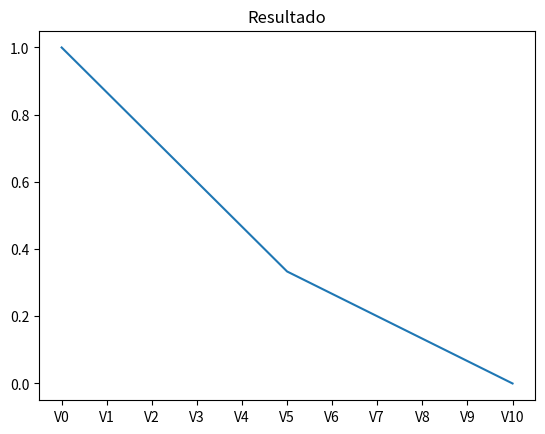

The script that saved this image:
import numpy as np
import matplotlib.pyplot as mat

#Constante
e0 = 8.85*(10**(-12)) #permissividade no vácuo

#Questao_3 - Aproximação para o potencial entre as placas
L = 0.02 # lado do capacitor em metros
d1 = 0.001 #largura do dieletrico 1 em metros
d2 = 0.001 #largura do dieletrico 2 em metros
e1 = 2 #permissividade do dieletrico 1
e2 = 4 #permissividade do dieletrico 2
V0 = 1 #Tensão
nSeg = 11 #quantidade de segmentos
Vn = 0 #Tensão
l = (d1+d2)/nSeg

# matrizes sem estar no formato reduzido
matSistema = np.zeros(shape=(nSeg , nSeg))
matV = np.zeros(shape=(nSeg-2, 1))
matSaida = np.zeros(shape=(nSeg, 1))

# matriz reduzida
matSistemaR = np.zeros(shape=(nSeg - 2, nSeg - 2))

"""
Retorna a permissividade do segmento que está sendo passado como parâmetro

:param nSeg: int (numero de Segmentos)
:param seg: int (segmento atual)
:param d1: float (largura dieletrico 1)
:param d2: float (largura dieletrico 2)

:return permissividade
"""
def verificaPermissividade(nSeg, seg, d1, d2):
    if (seg*((d1+d2)/nSeg)) < d1:
        return e1
    else:
        return e2

#Preenchendo a matriz das tensões
matV[0][0] = -(e0/l) * (verificaPermissividade(nSeg,0,d1,d2)*V0)
matV[nSeg-3][0] = -(e0/ l) * (verificaPermissividade(nSeg,nSeg-1,d1,d2)*Vn)

#A matriz será preenchida sempre tendo como referencia sua diagonal principal, por isso será preenchida apenas quando i==j
for i in range(nSeg):
    for j in range(nSeg):
        if i == j:
            if i == 0:
                matSistema[i][j] = -(e0/l) * verificaPermissividade(nSeg,i,d1,d2)
            if i != 0:
                matSistema[i][j] = -((e0/l) * verificaPermissividade(nSeg,i,d1,d2)) - ((e0/l) * verificaPermissividade(nSeg,i+1,d1,d2))
            if i >= 1:
                matSistema[i-1][j] = (e0/l) * verificaPermissividade(nSeg,i,d1,d2)
            if i <= nSeg-2:
                matSistema[i+1][j] = (e0/l) * verificaPermissividade(nSeg,i+1,d1,d2)
            if i == nSeg-1:
                matSistema[i][j] = -(e0/l) * verificaPermissividade(nSeg,i,d1,d2)

# Redução da matriz retirando a primeira e ultima linha e coluna 
for i in range(nSeg - 2):
    for j in range(nSeg - 2):
        matSistemaR[i][j] = matSistema[i + 1][j + 1]

# Solucionando a equacao matricial linear
solucao = np.linalg.solve(matSistemaR, matV)

matSaida[0][0] = V0
matSaida[nSeg - 1][0] = Vn

for i in range(nSeg - 2):
    matSaida[i + 1][0] = solucao[i][0]

potnV = []
for i in range(nSeg):
    potnV.insert(i, f'V{i}')

mat.title("Resultado")
mat.plot(potnV, matSaida)
mat.show()